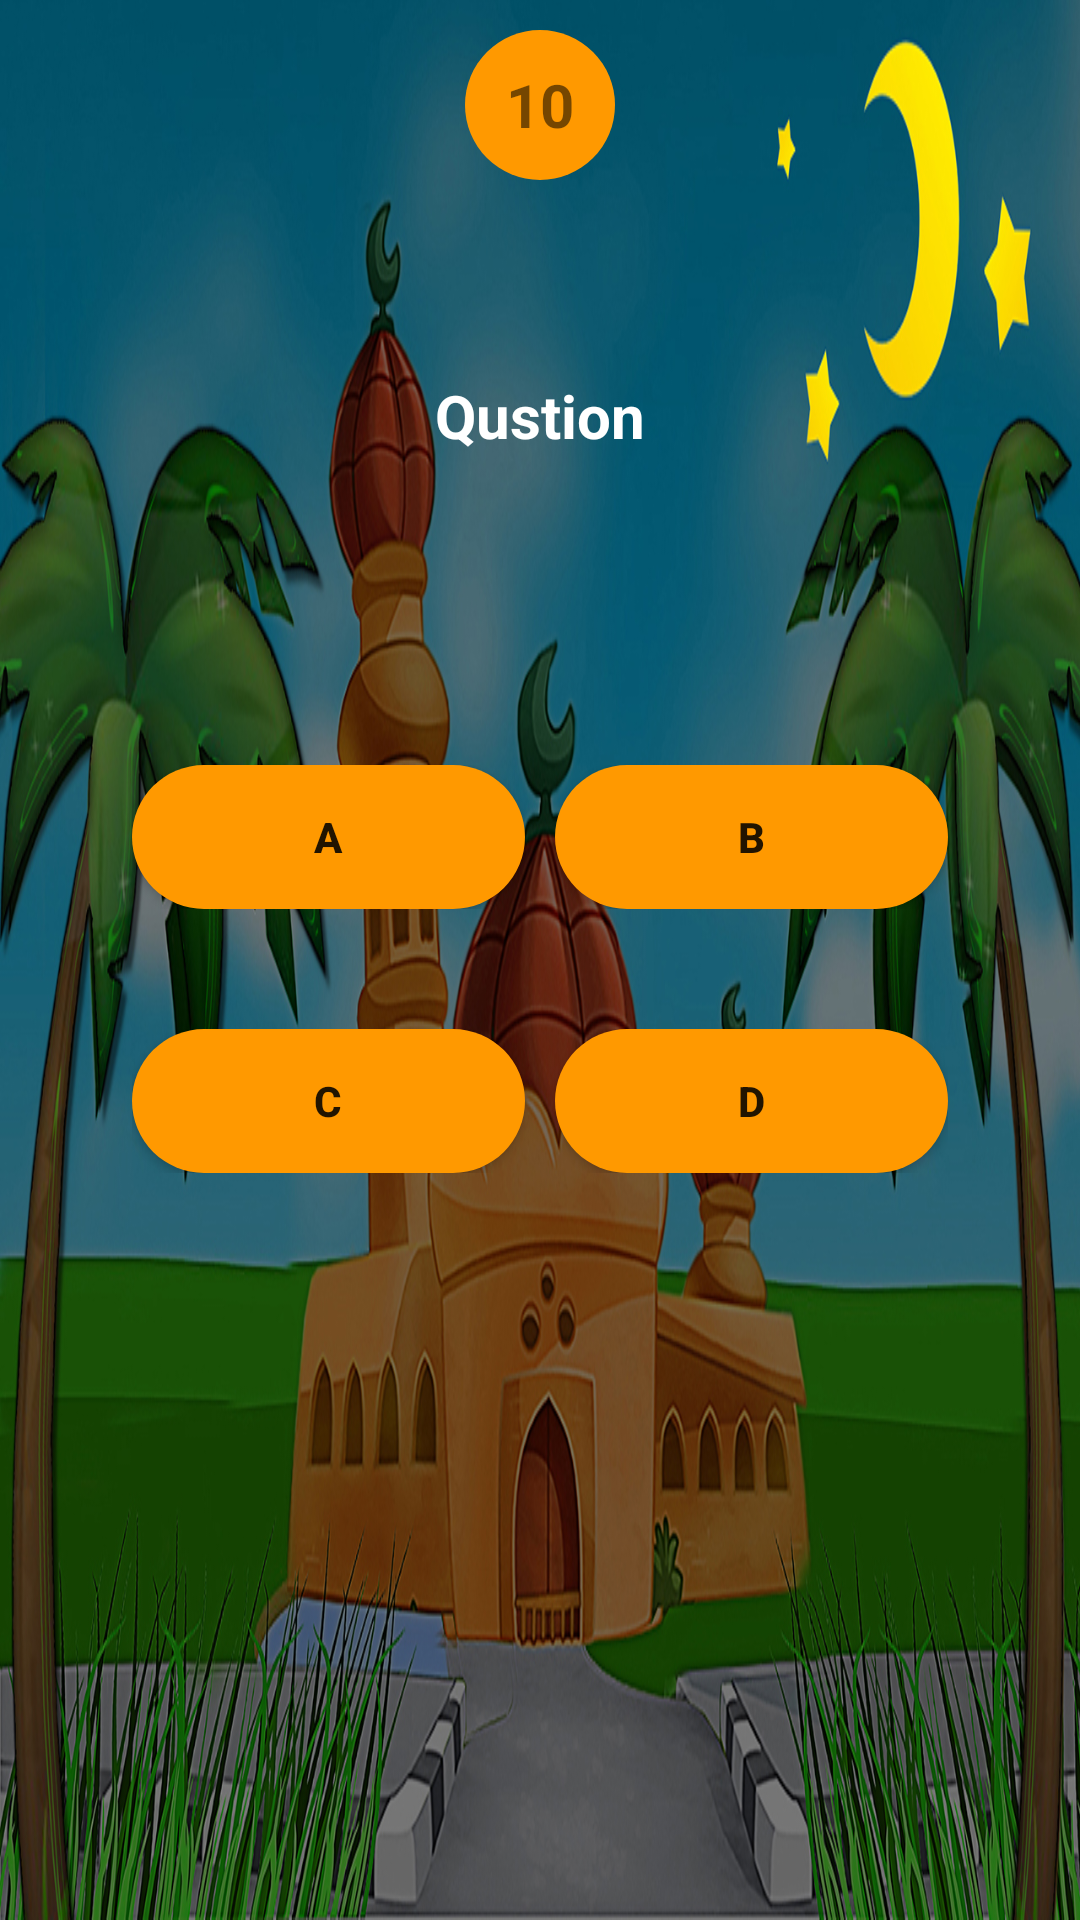

Write the Android layout XML for this screen, with the resource values it uses.
<!-- AndroidManifest.xml: application theme Theme.AppCompat.DayNight.NoActionBar -->
<!-- res/layout/activity_quiz.xml -->
<?xml version="1.0" encoding="utf-8"?>
<androidx.constraintlayout.widget.ConstraintLayout xmlns:android="http://schemas.android.com/apk/res/android"
    xmlns:app="http://schemas.android.com/apk/res-auto"
    xmlns:tools="http://schemas.android.com/tools"
    android:layout_width="match_parent"
    android:layout_height="match_parent"
    android:background="@drawable/bg3"
    tools:context=".QuizActivity">

    <LinearLayout
        android:id="@+id/linearLayout"
        android:layout_width="match_parent"
        android:layout_height="wrap_content"
        android:orientation="vertical"
        android:gravity="center"
        android:padding="10dp"
        app:layout_constraintEnd_toEndOf="parent"
        app:layout_constraintStart_toStartOf="parent"
        app:layout_constraintTop_toTopOf="parent">

        <TextView
            android:id="@+id/countDown"
            android:layout_width="50dp"
            android:layout_height="50dp"
            android:gravity="center"
            android:text="10"
            android:textSize="20sp"
            android:textStyle="bold"
            android:background="@drawable/rounded_corner"
            android:backgroundTint="#FFFF9900"/>

        <TextView
            android:id="@+id/question"
            android:layout_width="match_parent"
            android:layout_height="wrap_content"
            android:layout_margin="65dp"
            android:gravity="center"
            android:text="Qustion"
            android:textColor="@color/white"
            android:textSize="20sp"
            android:textStyle="bold" />
    </LinearLayout>

    <LinearLayout
        android:id="@+id/linearLayout2"
        android:layout_width="match_parent"
        android:layout_height="wrap_content"
        android:layout_marginStart="24dp"
        android:layout_marginTop="8dp"
        android:layout_marginEnd="24dp"
        android:gravity="center"
        android:orientation="horizontal"
        android:padding="20dp"
        app:layout_constraintEnd_toEndOf="parent"
        app:layout_constraintStart_toStartOf="parent"
        app:layout_constraintTop_toBottomOf="@+id/linearLayout">

        <Button
            android:id="@+id/option1"
            android:layout_width="wrap_content"
            android:layout_height="wrap_content"
            android:layout_weight="1"
            android:background="@drawable/rounded_corner"
            android:backgroundTint="#FFFF9900"
            android:textStyle="bold"
            android:text="A"
            android:layout_marginEnd="5dp"/>

        <Button
            android:id="@+id/option2"
            android:layout_width="wrap_content"
            android:layout_height="wrap_content"
            android:layout_weight="1"
            android:background="@drawable/rounded_corner"
            android:backgroundTint="#FFFF9900"
            android:textStyle="bold"
            android:layout_marginStart="5dp"
            android:text="B" />
    </LinearLayout>

    <LinearLayout
        android:layout_width="match_parent"
        android:layout_height="wrap_content"
        android:layout_marginStart="24dp"
        android:layout_marginEnd="24dp"
        android:gravity="center"
        android:orientation="horizontal"
        android:padding="20dp"
        app:layout_constraintEnd_toEndOf="parent"
        app:layout_constraintStart_toStartOf="parent"
        app:layout_constraintTop_toBottomOf="@+id/linearLayout2">

        <Button
            android:id="@+id/option3"
            android:layout_width="wrap_content"
            android:layout_height="wrap_content"
            android:layout_weight="1"
            android:background="@drawable/rounded_corner"
            android:backgroundTint="#FFFF9900"
            android:textStyle="bold"
            android:text="C"
            android:layout_marginEnd="5dp"/>

        <Button
            android:id="@+id/option4"
            android:layout_width="wrap_content"
            android:layout_height="wrap_content"
            android:layout_weight="1"
            android:background="@drawable/rounded_corner"
            android:backgroundTint="#FFFF9900"
            android:textStyle="bold"
            android:layout_marginStart="5dp"
            android:text="D" />
    </LinearLayout>


</androidx.constraintlayout.widget.ConstraintLayout>
<!-- resources referenced by this layout -->
<resources>
  <color name="white">#FFFFFFFF</color>
  <!-- drawable bg3: jpg bitmap (drawable, 623736 bytes) -->
  <!-- drawable rounded_corner (drawable) -->
  <?xml version="1.0" encoding="utf-8"?>
  <shape
      android:shape="rectangle"
      xmlns:android="http://schemas.android.com/apk/res/android">
  
      <corners android:radius="300dp"/>
      <solid android:color="@color/button"/>
  
  </shape>
  <color name="button">#FFFFCC00</color>
</resources>
